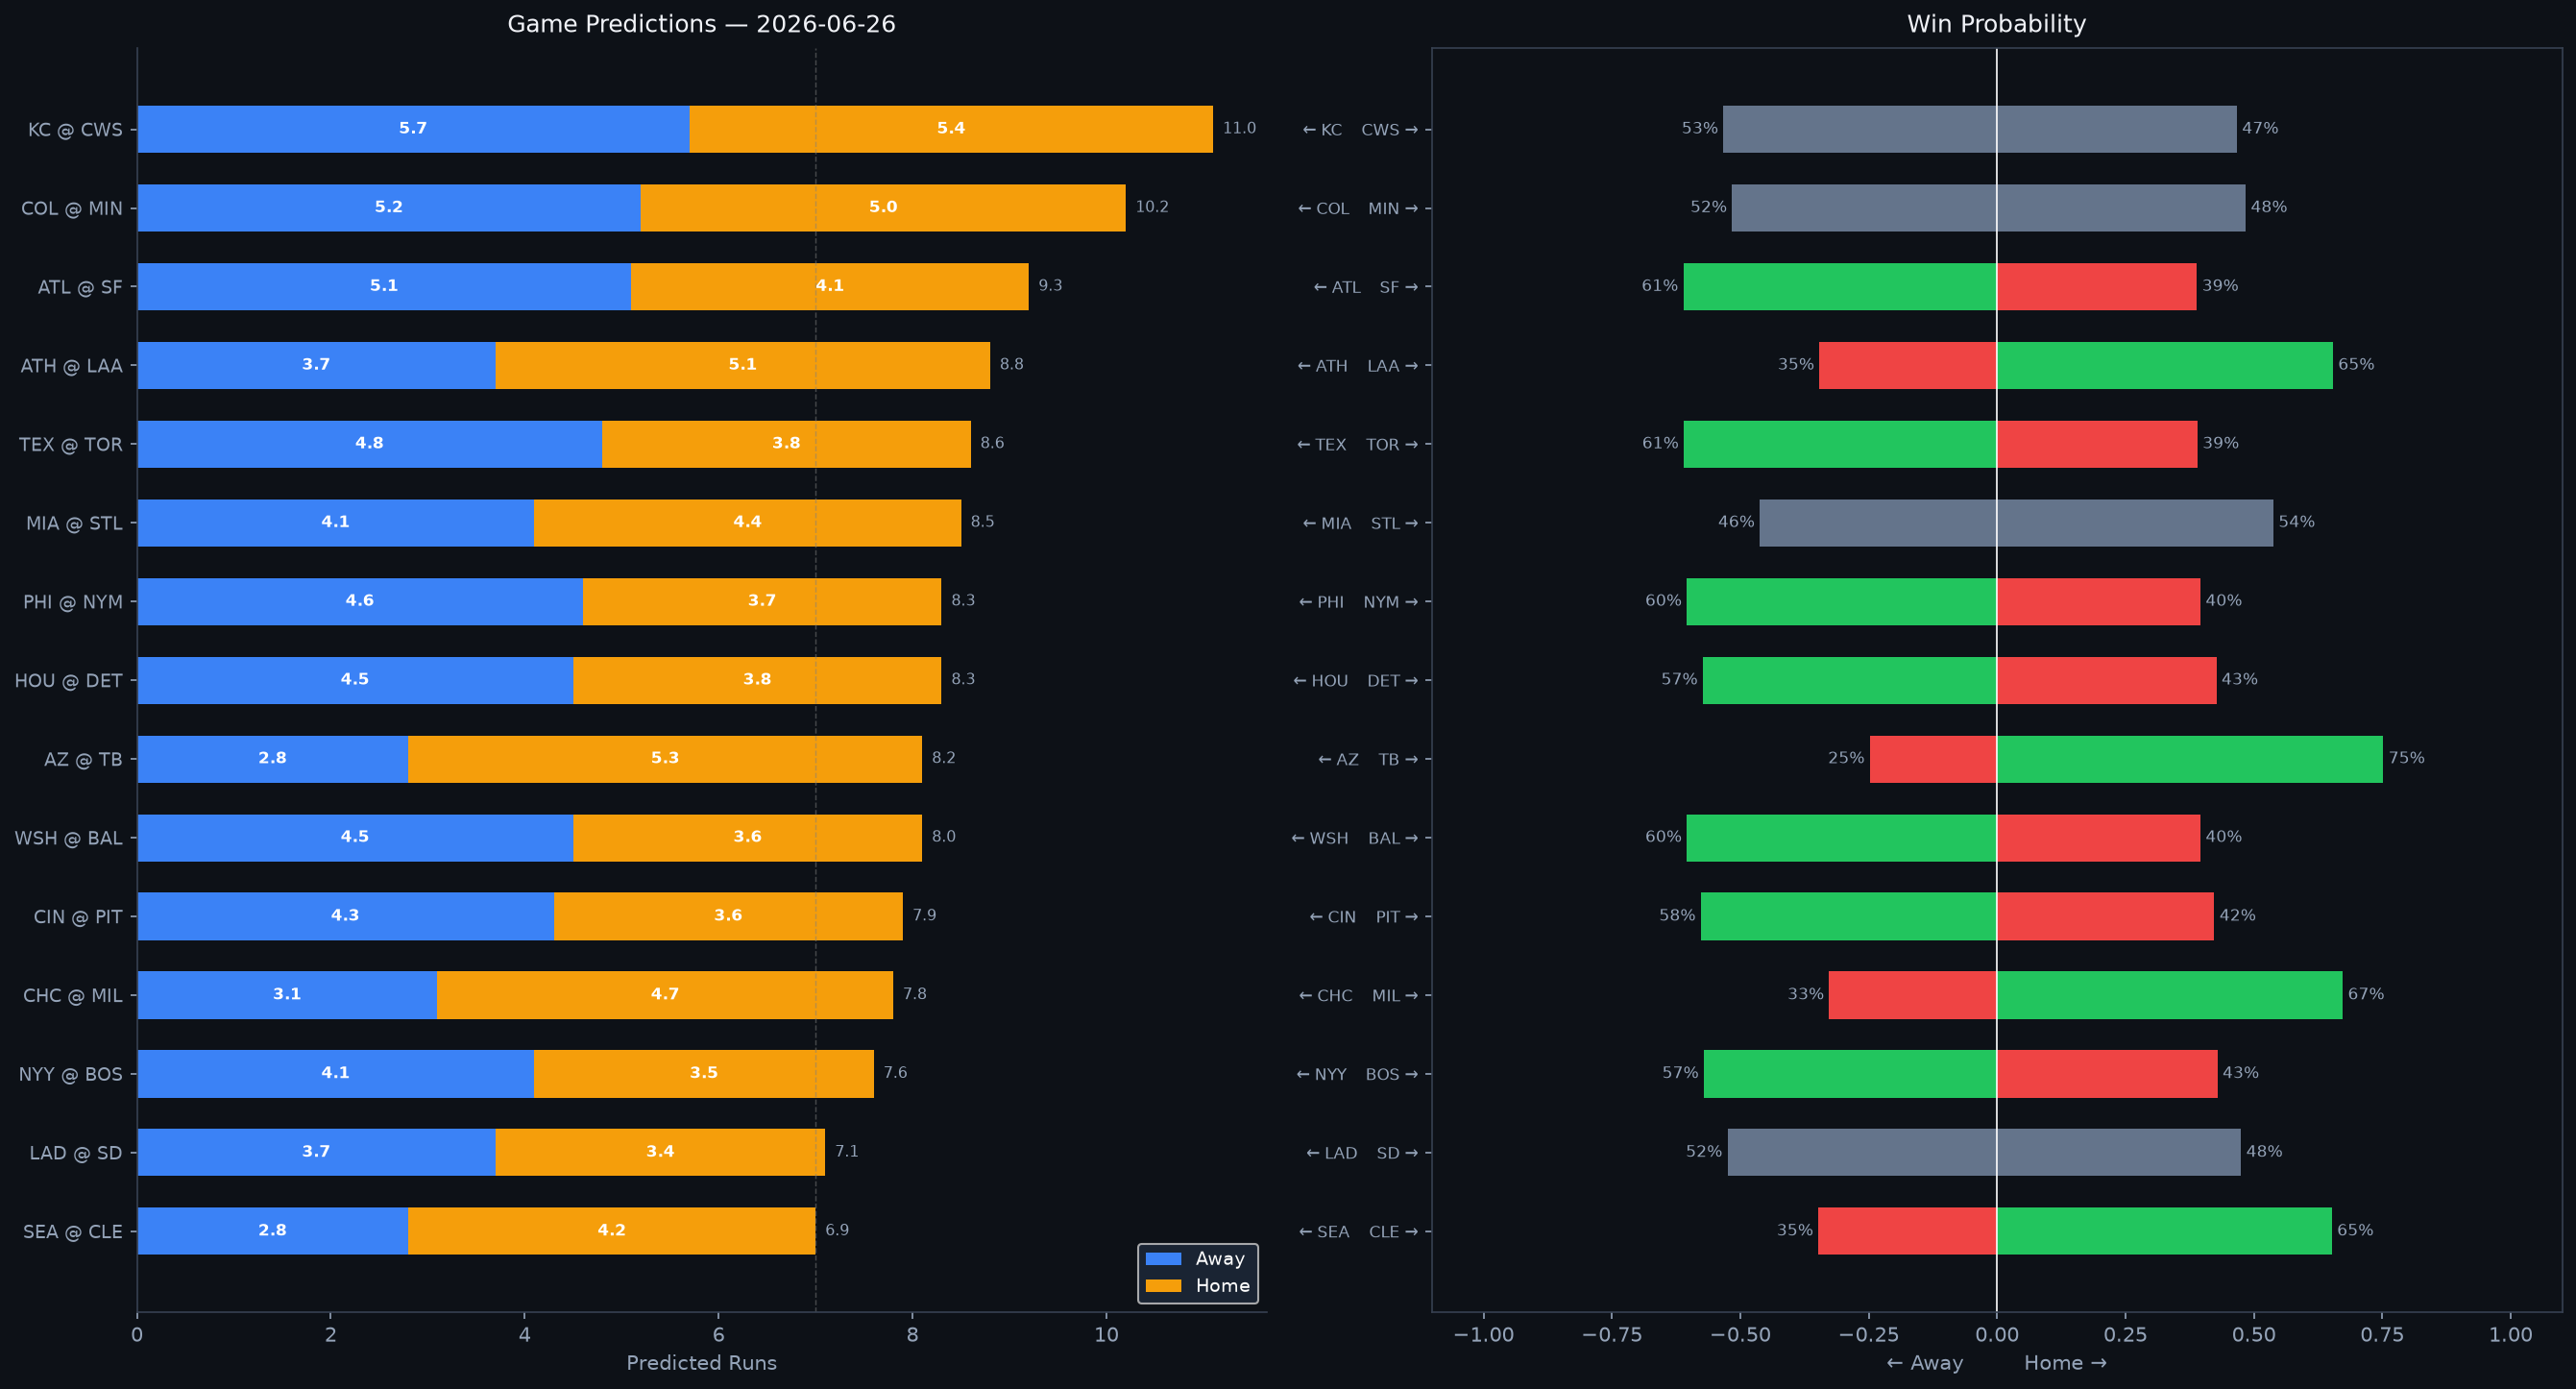

Data behind this chart, as committed beside it:
Rank, matchup, home_team, away_team, venue, home_runs_pred, away_runs_pred, total_pred, run_diff, home_win_prob, away_win_prob, predicted_winner, home_faces, home_sp_hand, home_sp_era, home_sp_last3, home_sp_ped, away_faces, away_sp_hand, away_sp_era, away_sp_last3, away_sp_ped, home_lu_ops, home_lu_xba
1, KC @ CWS, CWS, KC, Rate Field, 5.4, 5.7, 11.0, 0.3, 46.7, 53.3, KC, TBD, R, 4.5, N/A, , TBD, R, 4.5, N/A, , 0.699, 0.286
2, COL @ MIN, MIN, COL, Target Field, 5.0, 5.2, 10.2, 0.1, 48.4, 51.6, COL, Tomoyuki Sugano, R, 4.53, 5.62, , Taj Bradley, R, 4.73, 6.47, , 0.645, 0.296
3, ATL @ SF, SF, ATL, Oracle Park, 4.1, 5.1, 9.3, 1.0, 38.9, 61.1, ATL, Reynaldo López, R, 3.92, N/A, , TBD, R, 4.5, N/A, , 0.716, 0.321
4, ATH @ LAA, LAA, ATH, Angel Stadium, 5.1, 3.7, 8.8, 1.4, 65.4, 34.6, LAA, J.T. Ginn, R, 4.17, 4.97, , Walbert Ureña, R, 2.41, 1.59, , 0.68, 0.334
5, TEX @ TOR, TOR, TEX, Rogers Centre, 3.8, 4.8, 8.6, 1.0, 39.0, 61.0, TEX, Nathan Eovaldi, R, 3.91, 4.95, , Patrick Corbin, L, 4.51, 9.57, , 0.743, 0.308
6, MIA @ STL, STL, MIA, Busch Stadium, 4.4, 4.1, 8.5, 0.3, 53.8, 46.2, STL, Max Meyer, R, 4.26, 2.8, , Michael McGreevy, R, 3.7, 4.76, , 0.717, 0.336
7, PHI @ NYM, NYM, PHI, Citi Field, 3.7, 4.6, 8.3, 0.9, 39.6, 60.4, PHI, Zack Wheeler, R, 3.24, 1.57, Zack Wheeler, TBD, R, 4.5, N/A, , 0.759, 0.348
8, HOU @ DET, DET, HOU, Comerica Park, 3.8, 4.5, 8.3, 0.7, 42.7, 57.3, HOU, Spencer Arrighetti, R, 4.26, 6.5, , Keider Montero, R, 4.31, 2.54, , 0.708, 0.289
9, AZ @ TB, TB, AZ, Tropicana Field, 5.3, 2.8, 8.2, 2.5, 75.2, 24.8, TB, Zac Gallen, R, 3.77, 9.54, , Nick Martinez, R, 4.03, 4.48, , 0.685, 0.312
10, WSH @ BAL, BAL, WSH, Oriole Park at Camden Yards, 3.6, 4.5, 8.0, 0.9, 39.6, 60.4, WSH, Andrew Alvarez, L, 2.91, 3.0, , Trevor Rogers, L, 4.01, 2.47, , 0.706, 0.329
11, CIN @ PIT, PIT, CIN, PNC Park, 3.6, 4.3, 7.9, 0.7, 42.3, 57.7, CIN, Andrew Abbott, L, 3.49, 2.81, , Paul Skenes, R, 2.16, 3.0, Paul Skenes, 0.666, 0.323
12, CHC @ MIL, MIL, CHC, American Family Field, 4.7, 3.1, 7.8, 1.6, 67.3, 32.7, MIL, Colin Rea, R, 4.48, 7.33, , Jacob Misiorowski, R, 2.66, 0.82, , 0.718, 0.339
13, NYY @ BOS, BOS, NYY, Fenway Park, 3.5, 4.1, 7.6, 0.6, 42.9, 57.1, NYY, Will Warren, R, 4.65, 4.74, , Payton Tolle, L, 3.68, 5.29, , 0.685, 0.314
14, LAD @ SD, SD, LAD, Petco Park, 3.4, 3.7, 7.1, 0.2, 47.5, 52.5, LAD, Roki Sasaki, R, 4.66, 5.52, , Walker Buehler, R, 3.55, 1.89, , 0.685, 0.321
15, SEA @ CLE, CLE, SEA, Progressive Field, 4.2, 2.8, 6.9, 1.4, 65.2, 34.8, CLE, Luis Castillo, R, 3.63, 4.38, , Joey Cantillo, L, 3.83, 4.5, , 0.636, 0.329
